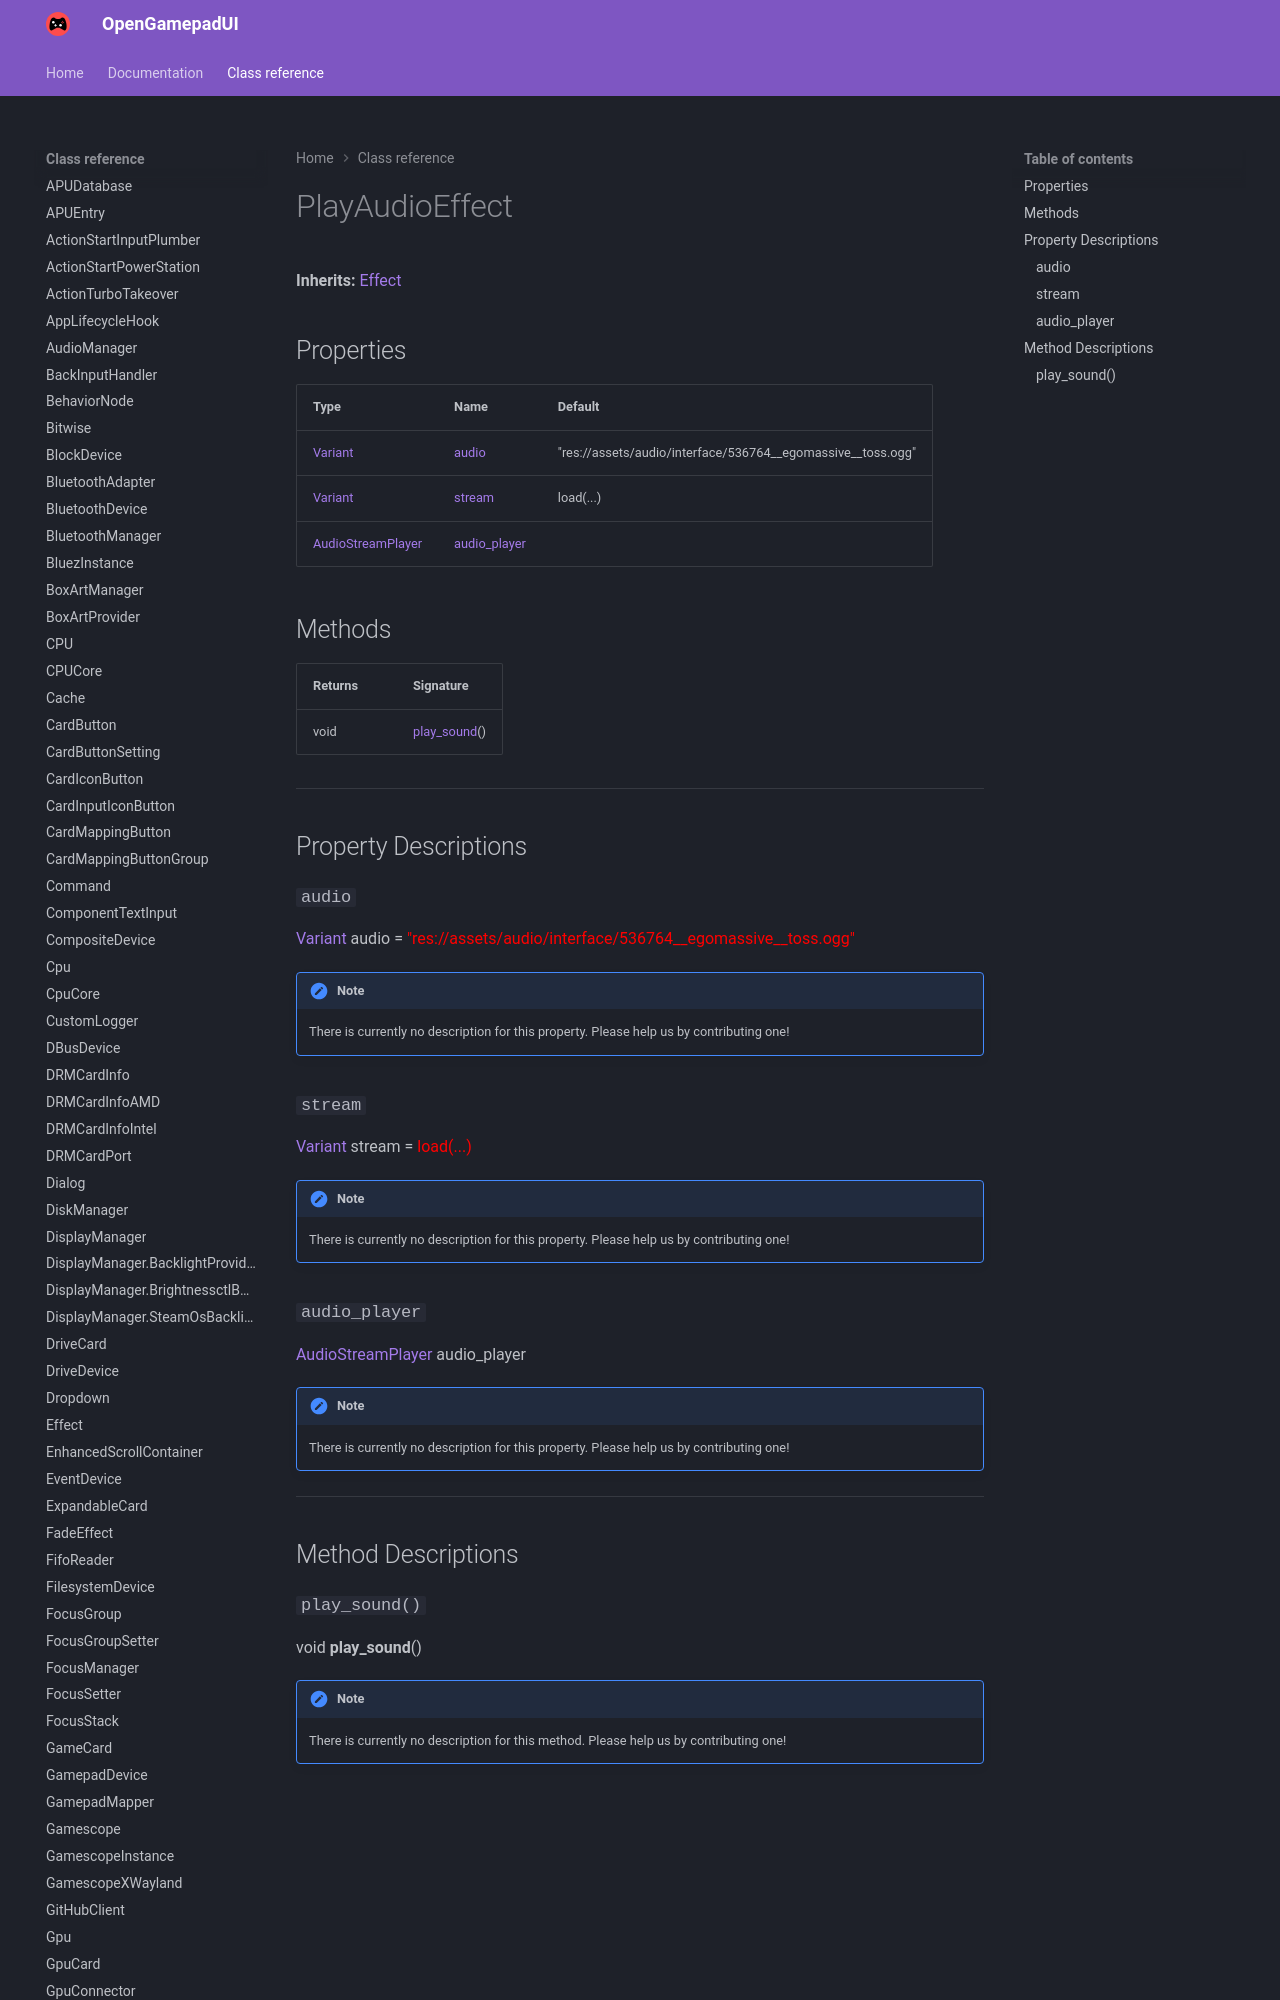

repository: ShadowBlip/OpenGamepadUI · page: class-reference/PlayAudioEffect/index.html · generator: mkdocs

# PlayAudioEffect

**Inherits:** [Effect](../Effect)


## Properties

| Type | Name | Default |
| ---- | ---- | ------- |
| [Variant](https://docs.godotengine.org/en/stable/classes/class_variant.html) | [audio](./#audio) | "res://assets/audio/interface/536764__egomassive__toss.ogg" |
| [Variant](https://docs.godotengine.org/en/stable/classes/class_variant.html) | [stream](./#stream) | load(...) |
| [AudioStreamPlayer](https://docs.godotengine.org/en/stable/classes/class_audiostreamplayer.html) | [audio_
